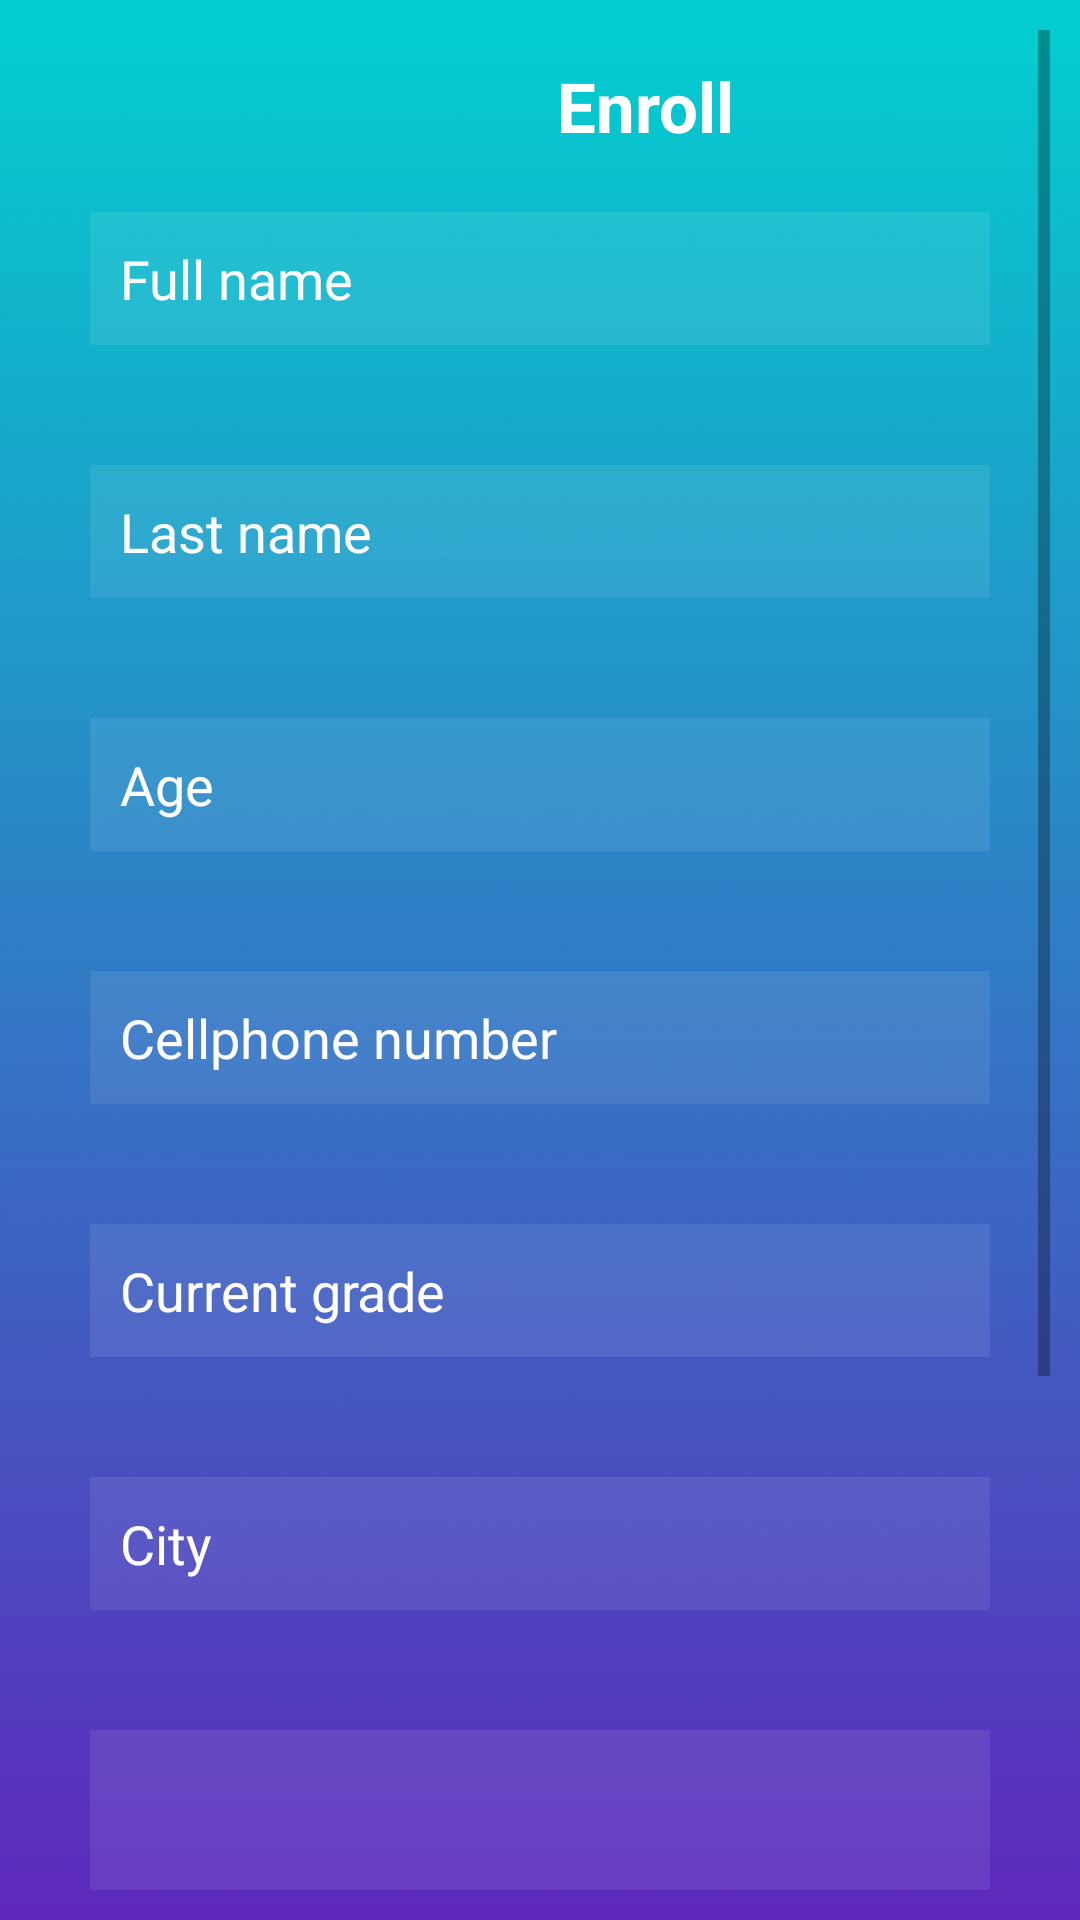

Write the Android layout XML for this screen, with the resource values it uses.
<!-- AndroidManifest.xml: application theme Theme.QueenVisionV1 -->
<!-- res/layout/activity_enroll.xml -->
<?xml version="1.0" encoding="utf-8"?>
<ScrollView xmlns:android="http://schemas.android.com/apk/res/android"
    xmlns:app="http://schemas.android.com/apk/res-auto"
    xmlns:tools="http://schemas.android.com/tools"
    android:layout_width="match_parent"
    android:layout_height="match_parent"
    android:background="@drawable/queenvisionbck"
    android:padding="10dp"
    tools:context=".MainActivity">

    <RelativeLayout
        android:orientation='vertical'
        android:layout_width="match_parent"
        android:layout_height="match_parent">

        <TextView
            android:id="@+id/EnrollHeading"
            android:layout_width="160dp"
            android:layout_height="wrap_content"
            android:layout_marginStart="125dp"
            android:layout_marginTop="10dp"
            android:gravity="center"
            android:text="Enroll"
            android:textAlignment="center"
            android:textColor="@color/white"
            android:textSize="23dp"
            android:textStyle="bold" />

        <EditText
            android:id="@+id/UserNameField"
            android:layout_width="match_parent"
            android:layout_height="wrap_content"
            android:layout_below="@id/EnrollHeading"
            android:layout_marginStart="20dp"
            android:layout_marginTop="20dp"
            android:layout_marginEnd="20dp"
            android:layout_marginBottom="20dp"
            android:background="#15ffffff"
            android:hint="Full name"
            android:padding="10dp"
            android:textColor="@color/white"
            android:textColorHint="@color/white" />

        <EditText
            android:id="@+id/UserLastNameField"
            android:layout_width="match_parent"
            android:layout_height="wrap_content"
            android:layout_below="@id/UserNameField"
            android:layout_marginStart="20dp"
            android:layout_marginTop="20dp"
            android:layout_marginEnd="20dp"
            android:layout_marginBottom="20dp"
            android:background="#15ffffff"
            android:hint="Last name"
            android:padding="10dp"
            android:textColor="@color/white"
            android:textColorHint="@color/white" />

        <EditText
            android:id="@+id/UserAgeField"
            android:layout_width="match_parent"
            android:layout_height="wrap_content"
            android:layout_below="@id/UserLastNameField"
            android:layout_marginStart="20dp"
            android:layout_marginTop="20dp"
            android:layout_marginEnd="20dp"
            android:layout_marginBottom="20dp"
            android:background="#15ffffff"
            android:hint="Age"
            android:padding="10dp"
            android:textColor="@color/white"
            android:textColorHint="@color/white" />

        <EditText
            android:id="@+id/UserCellField"
            android:layout_width="match_parent"
            android:layout_height="wrap_content"
            android:layout_below="@id/UserAgeField"
            android:layout_marginStart="20dp"
            android:layout_marginTop="20dp"
            android:layout_marginEnd="20dp"
            android:layout_marginBottom="20dp"
            android:background="#15ffffff"
            android:hint="Cellphone number"
            android:padding="10dp"
            android:textColor="@color/white"
            android:textColorHint="@color/white" />

        <EditText
            android:id="@+id/UserGradeField"
            android:layout_width="match_parent"
            android:layout_height="wrap_content"
            android:layout_below="@id/UserCellField"
            android:layout_marginStart="20dp"
            android:layout_marginTop="20dp"
            android:layout_marginEnd="20dp"
            android:layout_marginBottom="20dp"
            android:background="#15ffffff"
            android:hint="Current grade"
            android:padding="10dp"
            android:textColor="@color/white"
            android:textColorHint="@color/white" />

        <EditText
            android:id="@+id/UserCityField"
            android:layout_width="match_parent"
            android:layout_height="wrap_content"
            android:layout_below="@id/UserGradeField"
            android:layout_marginStart="20dp"
            android:layout_marginTop="20dp"
            android:layout_marginEnd="20dp"
            android:layout_marginBottom="20dp"
            android:background="#15ffffff"
            android:hint="City"
            android:padding="10dp"
            android:textColor="@color/white"
            android:textColorHint="@color/white" />

        <EditText
            android:id="@+id/TopicsOfInterestField"
            android:layout_width="match_parent"
            android:layout_height="wrap_content"
            android:layout_below="@id/UserCityField"
            android:layout_marginStart="20dp"
            android:layout_marginTop="20dp"
            android:layout_marginEnd="20dp"
            android:layout_marginBottom="20dp"
            android:background="#15ffffff"
            android:hint="Topics of interest"
            android:padding="60dp"
            android:textColor="@color/white"
            android:textColorHint="@color/white" />


        <Button
            android:id="@+id/UploadBtn"
            android:layout_width="wrap_content"
            android:layout_height="wrap_content"
            android:layout_below="@id/TopicsOfInterestField"
            android:layout_marginStart="160dp"
            android:layout_marginTop="20dp"
            android:backgroundTint="@color/black"
            android:gravity="center"
            android:text="Done" />

        <Button
            android:id="@+id/DisEnrollBtn"
            android:layout_width="wrap_content"
            android:layout_height="wrap_content"
            android:layout_below="@id/UploadBtn"
            android:layout_marginStart="160dp"
            android:layout_marginTop="20dp"
            android:backgroundTint="@color/black"
            android:gravity="center"
            android:text="Display enrollments" />

    </RelativeLayout>
</ScrollView>
<!-- resources referenced by this layout -->
<resources>
  <!-- drawable queenvisionbck: png bitmap (drawable-v24, 25252 bytes) -->
  <style name="Theme.QueenVisionV1" parent="Theme.MaterialComponents.DayNight.DarkActionBar">
          
          <item name="colorPrimary">@color/purple_500</item>
          <item name="colorPrimaryVariant">@color/purple_700</item>
          <item name="colorOnPrimary">@color/white</item>
          
          <item name="colorSecondary">@color/teal_200</item>
          <item name="colorSecondaryVariant">@color/teal_700</item>
          <item name="colorOnSecondary">@color/black</item>
          
          <item name="android:statusBarColor" tools:targetApi="l">?attr/colorPrimaryVariant</item>
          
      </style>
  <!-- not gathered from this repository: default colours our renderer supplied (Android Studio template values) -->
  <color name="purple_500">#FF6200EE</color>
  <color name="purple_700">#FF3700B3</color>
  <color name="teal_200">#FF03DAC5</color>
  <color name="teal_700">#FF018786</color>
  <color name="black">#FF000000</color>
  <color name="white">#FFFFFFFF</color>
</resources>
